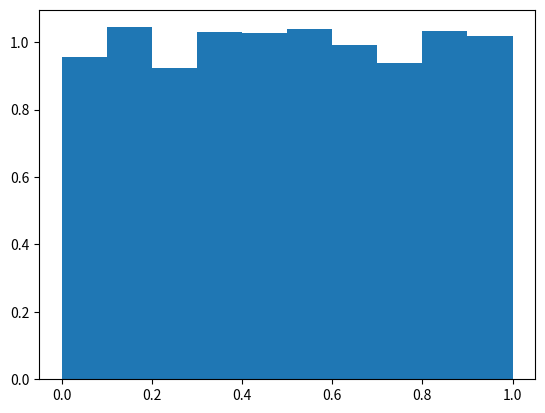

Recreate this plot in Python.
import numpy as np
import matplotlib.pyplot as plt
uni_samples = np.random.uniform(0, 1, 5000)#vector of 5000 realisations of uniform random variable U
plt.hist(uni_samples, bins=10, density=True)
plt.show()
